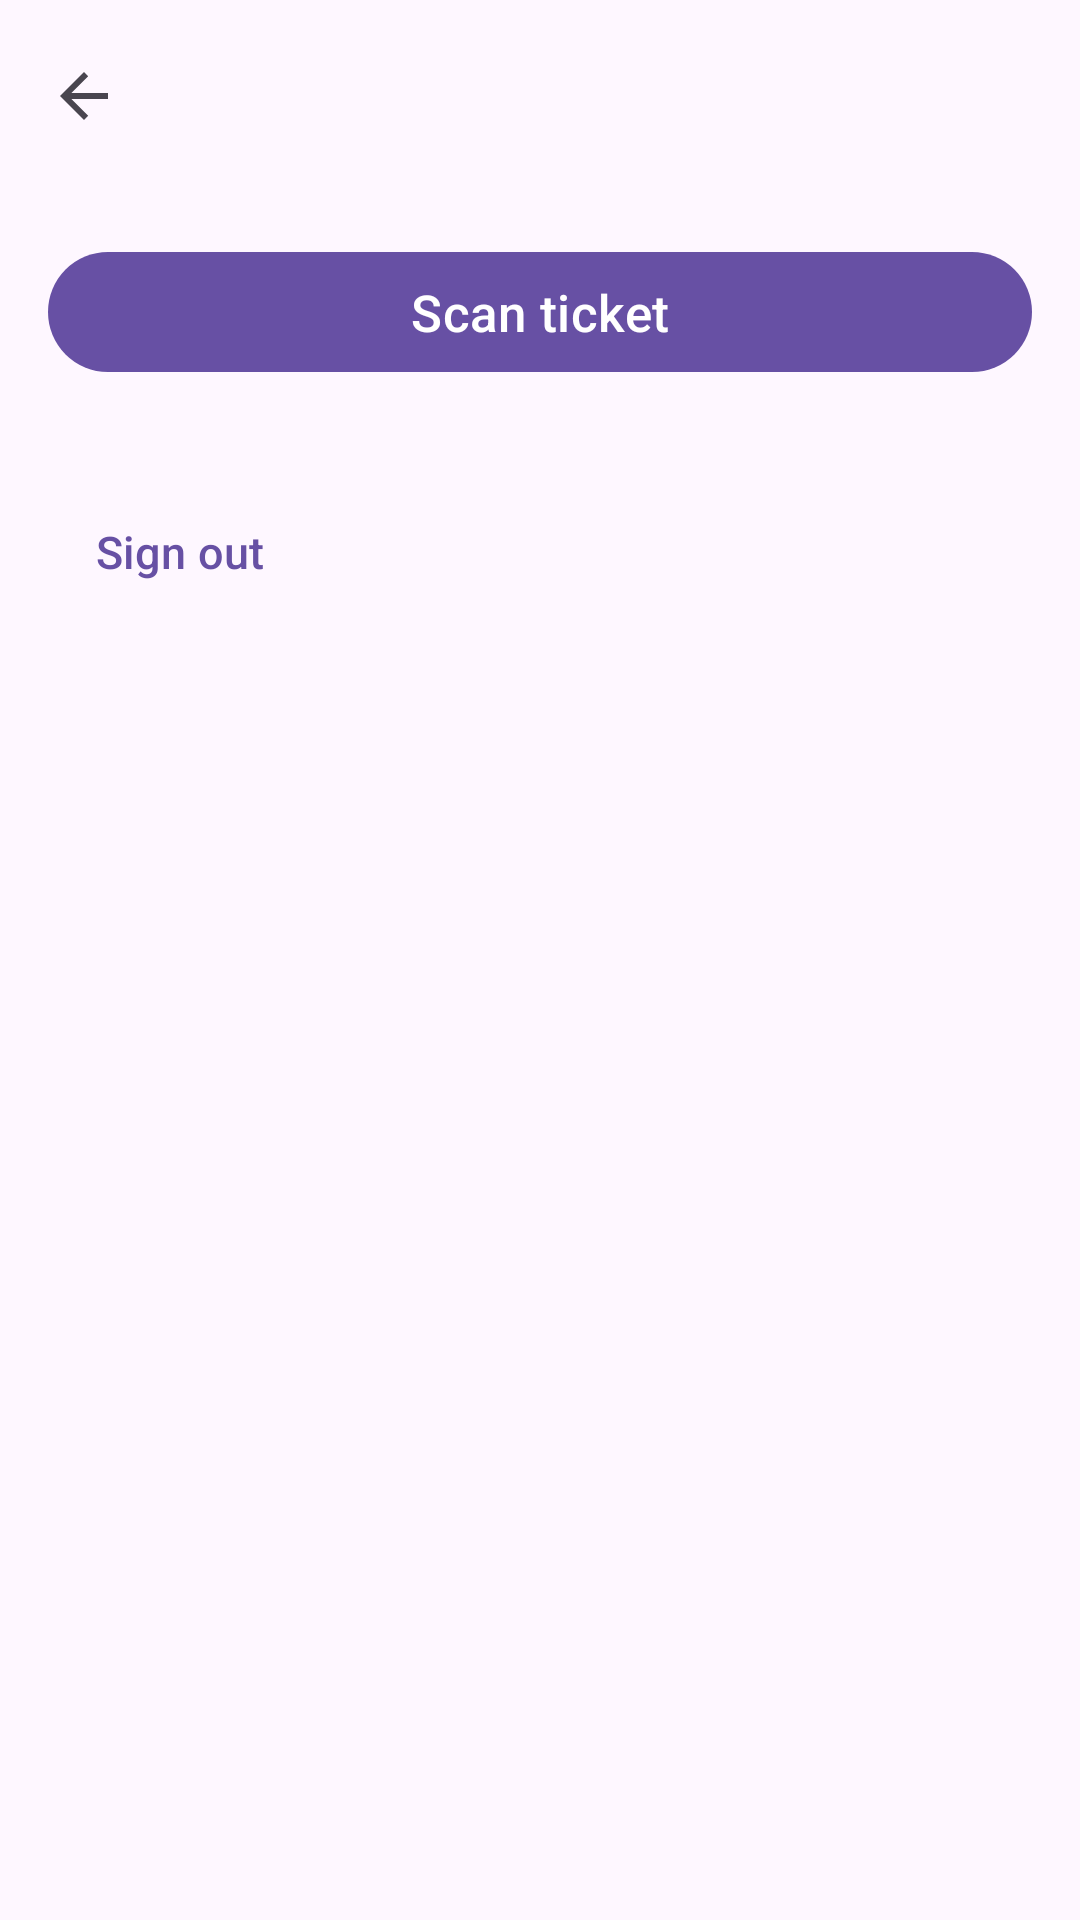

Here is an Android app screen rendered from its layout file. Give the layout XML and the strings, colors and styles it references.
<!-- AndroidManifest.xml: application theme Theme.AutismAllyship -->
<!-- res/layout/activity_scanner.xml -->
<?xml version="1.0" encoding="utf-8"?>
<LinearLayout xmlns:android="http://schemas.android.com/apk/res/android"
    xmlns:app="http://schemas.android.com/apk/res-auto"
    android:id="@+id/scanner_root"
    android:layout_width="match_parent"
    android:layout_height="match_parent"
    android:background="?android:colorBackground"
    android:orientation="vertical">

    <androidx.appcompat.widget.Toolbar
        android:id="@+id/toolbar"
        android:layout_width="match_parent"
        android:layout_height="wrap_content"
        android:minHeight="?attr/actionBarSize"
        android:title="@string/scanner_title"
        app:navigationContentDescription="@string/cd_back"
        app:navigationIcon="?attr/homeAsUpIndicator" />

    <ScrollView
        android:layout_width="match_parent"
        android:layout_height="0dp"
        android:layout_weight="1"
        android:fillViewport="true">

        <LinearLayout
            android:layout_width="match_parent"
            android:layout_height="wrap_content"
            android:orientation="vertical"
            android:padding="16dp">

            <TextView
                android:id="@+id/queue_banner"
                android:layout_width="match_parent"
                android:layout_height="wrap_content"
                android:layout_marginBottom="16dp"
                android:background="?attr/colorSecondaryContainer"
                android:padding="12dp"
                android:textColor="?attr/colorOnSecondaryContainer"
                android:textSize="15sp"
                android:lineSpacingMultiplier="1.4"
                android:visibility="gone" />

            <com.google.android.material.button.MaterialButton
                android:id="@+id/scan_button"
                android:layout_width="match_parent"
                android:layout_height="wrap_content"
                android:minHeight="48dp"
                android:text="@string/scanner_scan_button"
                android:textSize="17sp" />

            <LinearLayout
                android:id="@+id/checking_row"
                android:layout_width="match_parent"
                android:layout_height="wrap_content"
                android:layout_marginTop="20dp"
                android:gravity="center_vertical"
                android:orientation="horizontal"
                android:visibility="gone">

                <ProgressBar
                    android:id="@+id/checking_spinner"
                    android:layout_width="24dp"
                    android:layout_height="24dp"
                    android:contentDescription="@null" />

                <TextView
                    android:layout_width="wrap_content"
                    android:layout_height="wrap_content"
                    android:layout_marginStart="12dp"
                    android:text="@string/scanner_scanning"
                    android:textColor="?attr/colorOnSurfaceVariant"
                    android:textSize="15sp"
                    android:lineSpacingMultiplier="1.4" />
            </LinearLayout>

            <TextView
                android:id="@+id/result_info"
                android:layout_width="match_parent"
                android:layout_height="wrap_content"
                android:layout_marginTop="20dp"
                android:background="?attr/colorSecondaryContainer"
                android:padding="16dp"
                android:textColor="?attr/colorOnSecondaryContainer"
                android:textSize="17sp"
                android:lineSpacingMultiplier="1.4"
                android:visibility="gone" />

            <TextView
                android:id="@+id/result_error"
                android:layout_width="match_parent"
                android:layout_height="wrap_content"
                android:layout_marginTop="20dp"
                android:background="?attr/colorErrorContainer"
                android:padding="16dp"
                android:textColor="?attr/colorOnErrorContainer"
                android:textSize="17sp"
                android:lineSpacingMultiplier="1.4"
                android:visibility="gone" />

            <com.google.android.material.button.MaterialButton
                android:id="@+id/sign_out_button"
                style="@style/Widget.Material3.Button.TextButton"
                android:layout_width="wrap_content"
                android:layout_height="wrap_content"
                android:layout_marginTop="32dp"
                android:minHeight="48dp"
                android:text="@string/scanner_sign_out"
                android:textSize="15sp" />
        </LinearLayout>
    </ScrollView>
</LinearLayout>
<!-- resources referenced by this layout -->
<resources>
  <string name="cd_back">Back</string>
  <string name="scanner_scan_button">Scan ticket</string>
  <string name="scanner_scanning">Checking ticket</string>
  <string name="scanner_sign_out">Sign out</string>
  <string name="scanner_title">Scanner</string>
  <style name="Theme.AutismAllyship" parent="Base.Theme.AutismAllyship" />
  <style name="Base.Theme.AutismAllyship" parent="Theme.Material3.DayNight.NoActionBar">
          
          
      </style>
</resources>
